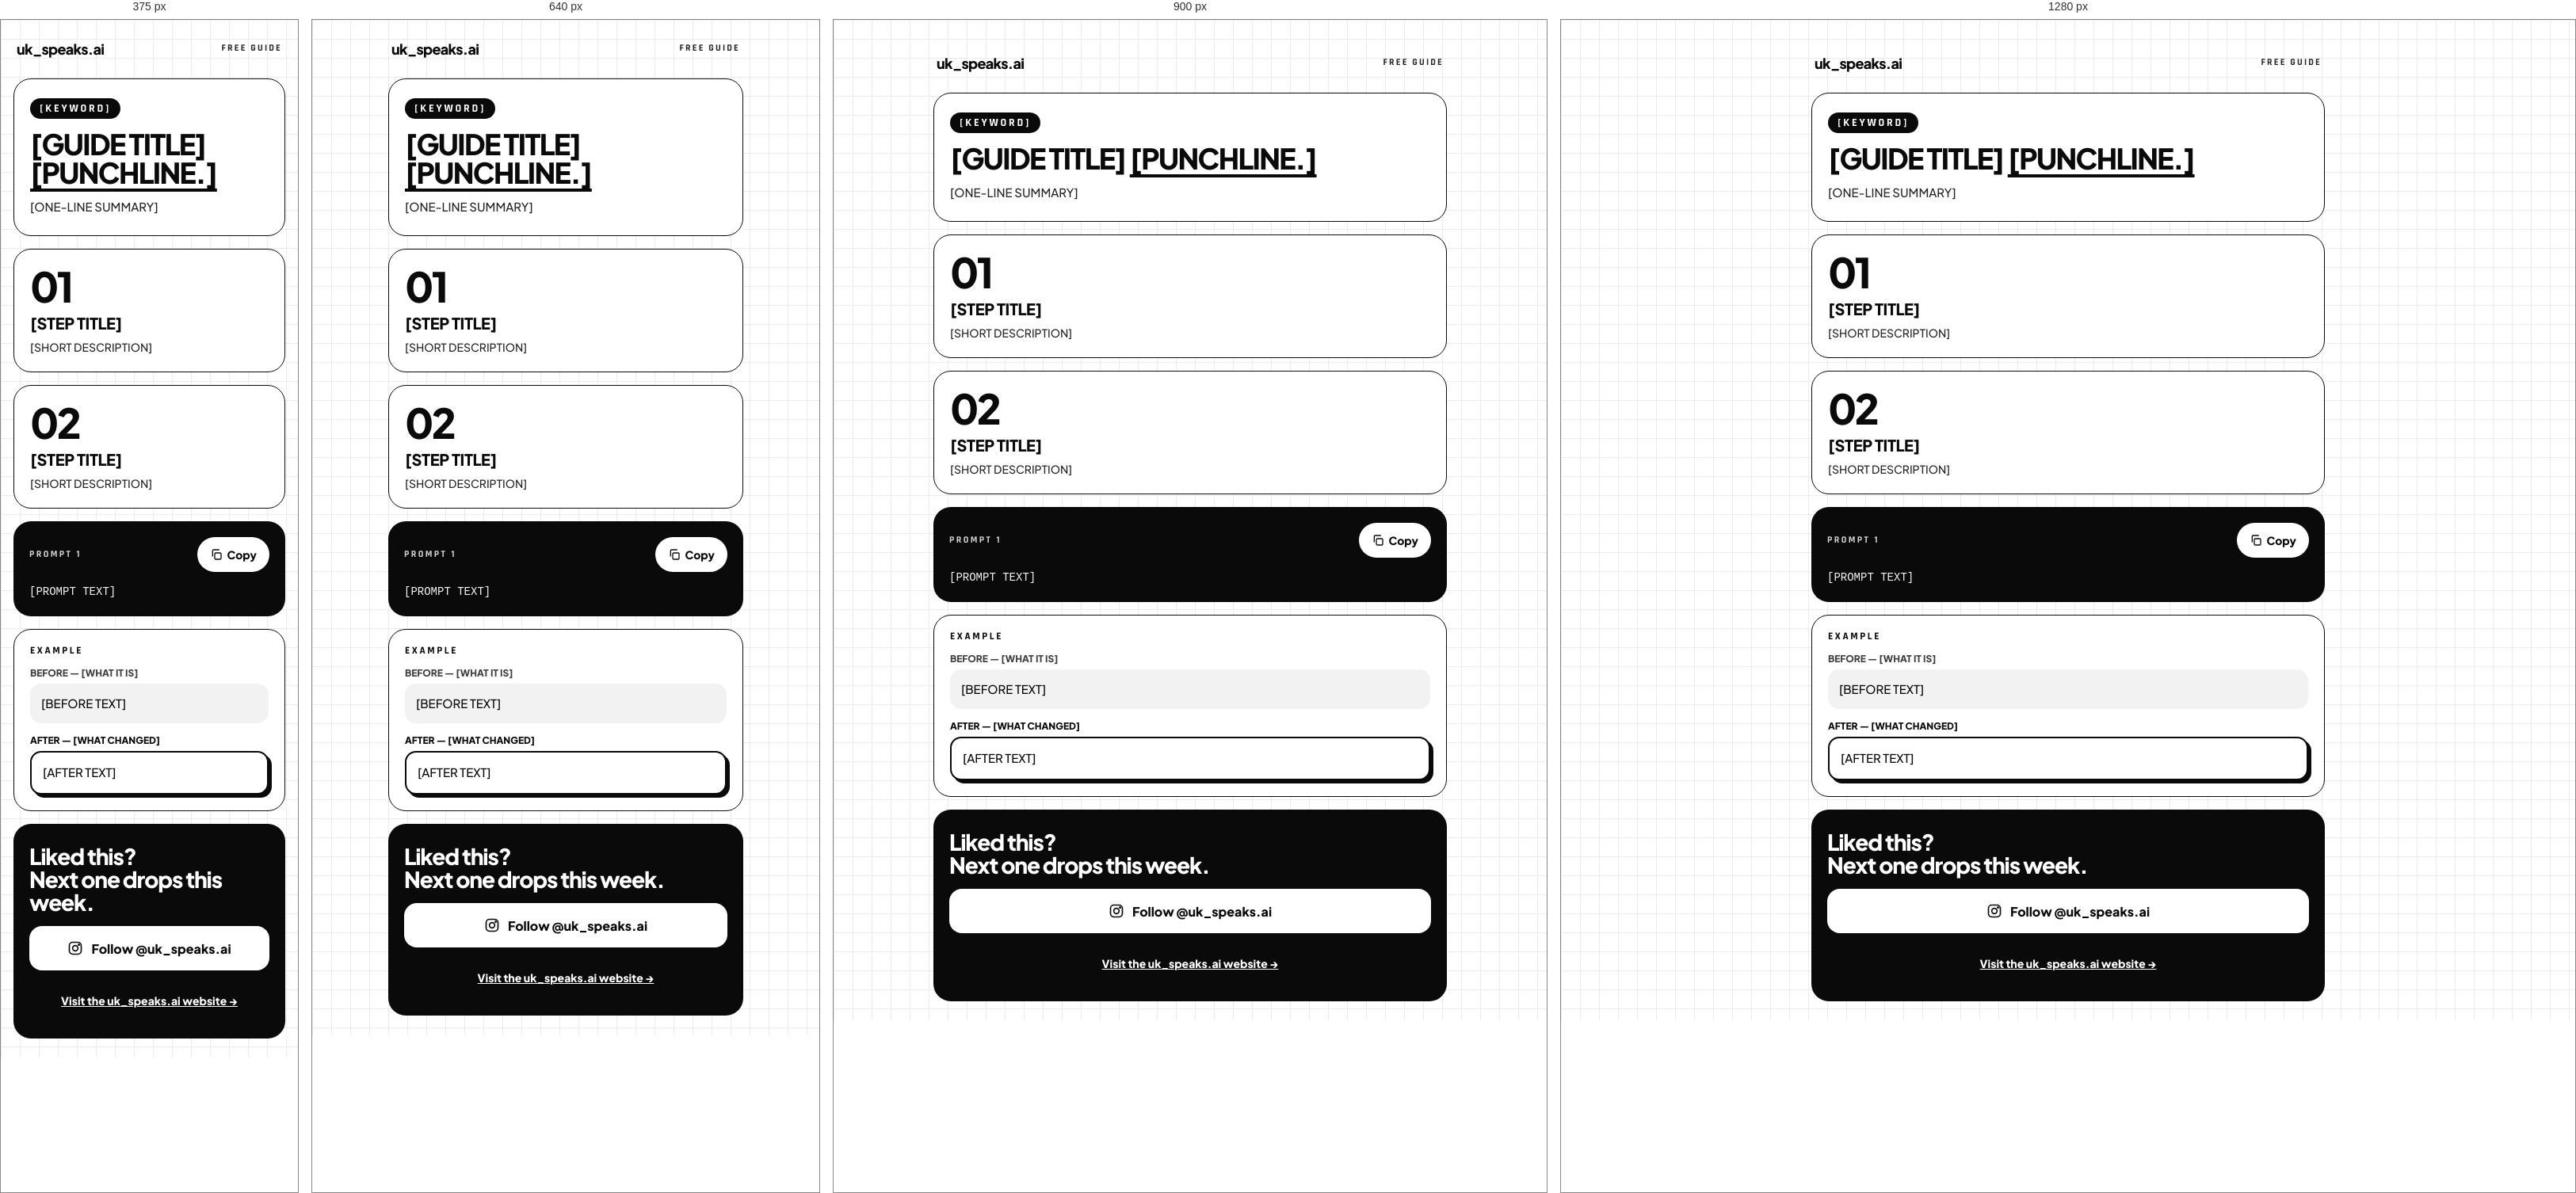
Rendered at 375 px, 640 px, 900 px and 1280 px, left to right.

<!-- file: index.html -->
<!doctype html>
<!--
  GUIDE TEMPLATE — copy this whole folder to g/<slug>/ (e.g. g/manglish-captions/)
  and replace everything in [BRACKETS]. Then:
    • Keep the robots meta tag. Never link to a guide from the home page.
    • og:url must end in /g/<slug>/. Use og-guide-default.png, or make
      og-<slug>.png with tools/make-images.py --guide (see README).
    • Steps: copy a .step block, bump the number (01, 02, 03…).
    • Prompts: copy a .prompt block; give each prompt-text a unique id
      (prompt-1, prompt-2…) and point that card's button data-copy-target at it.
    • Delete the example card if the guide doesn't need one.
  This folder is not deployed (see .github/workflows/deploy-pages.yml).
-->
<html lang="en">
<head>
  <meta charset="utf-8">
  <meta name="viewport" content="width=device-width, initial-scale=1">
  <meta name="robots" content="noindex, nofollow">
  <title>[GUIDE TITLE] — uk_speaks.ai</title>
  <meta name="description" content="[ONE-LINE SUMMARY]">
  <meta name="theme-color" content="#0a0a0a">

  <!-- Social previews need absolute URLs. BASE_URL = https://unnikrishnan-nambiar.github.io/uk_speaks.ai/ (see README). -->
  <meta property="og:type" content="article">
  <meta property="og:site_name" content="uk_speaks.ai">
  <meta property="og:title" content="[GUIDE TITLE]">
  <meta property="og:description" content="[ONE-LINE SUMMARY]">
  <meta property="og:url" content="https://unnikrishnan-nambiar.github.io/uk_speaks.ai/g/[SLUG]/">
  <meta property="og:image" content="https://unnikrishnan-nambiar.github.io/uk_speaks.ai/assets/og/og-guide-default.png">
  <meta property="og:image:width" content="1200">
  <meta property="og:image:height" content="630">
  <meta name="twitter:card" content="summary_large_image">
  <meta name="twitter:title" content="[GUIDE TITLE]">
  <meta name="twitter:description" content="[ONE-LINE SUMMARY]">
  <meta name="twitter:image" content="https://unnikrishnan-nambiar.github.io/uk_speaks.ai/assets/og/og-guide-default.png">

  <link rel="icon" href="../../favicon.svg" type="image/svg+xml">
  <link rel="icon" href="../../favicon-32.png" type="image/png" sizes="32x32">
  <link rel="apple-touch-icon" href="../../apple-touch-icon.png">

  <link rel="preload" href="../../assets/fonts/plus-jakarta-sans-800.woff2" as="font" type="font/woff2" crossorigin>
  <link rel="stylesheet" href="../../assets/css/site.css?v=24">
  <script src="../../assets/js/copy.js?v=2" defer></script>
</head>
<body>
  <main class="page guide">
    <header class="topbar">
      <a class="brand" href="../../">uk_speaks.ai</a>
      <span class="label">Free guide</span>
    </header>

    <section class="card guide-intro">
      <!-- The keyword people comment on the reel, e.g. PROMPT, MANGLISH. -->
      <span class="label keyword">[KEYWORD]</span>
      <!-- Optionally wrap the punchline in <span class="underline">…</span>. -->
      <h1 class="guide-title">[GUIDE TITLE] <span class="underline">[PUNCHLINE.]</span></h1>
      <p class="card-text">[ONE-LINE SUMMARY]</p>
    </section>

    <section class="card step">
      <span class="step-num" aria-hidden="true">01</span>
      <h2 class="step-title"><span class="visually-hidden">Step 1: </span>[STEP TITLE]</h2>
      <p class="card-text">[SHORT DESCRIPTION]</p>
    </section>

    <section class="card step">
      <span class="step-num" aria-hidden="true">02</span>
      <h2 class="step-title"><span class="visually-hidden">Step 2: </span>[STEP TITLE]</h2>
      <p class="card-text">[SHORT DESCRIPTION]</p>
    </section>

    <section class="prompt on-ink" aria-labelledby="prompt-1-label">
      <div class="prompt-head">
        <h3 class="label" id="prompt-1-label">Prompt 1</h3>
        <button class="copy-btn" type="button" data-copy-target="prompt-1">
          <svg class="icon" width="16" height="16" viewBox="0 0 24 24" fill="none" stroke="currentColor" stroke-width="2" stroke-linecap="round" stroke-linejoin="round" aria-hidden="true"><rect x="9" y="9" width="12" height="12" rx="2"/><path d="M5 15V5a2 2 0 0 1 2-2h10"/></svg>
          <span class="copy-label" aria-live="polite">Copy</span>
        </button>
      </div>
      <p class="prompt-text" id="prompt-1">[PROMPT TEXT]</p>
    </section>

    <section class="card example" aria-labelledby="example-label">
      <h2 class="label" id="example-label">Example</h2>
      <figure class="example-pair">
        <figcaption class="example-caption example-caption--before">BEFORE — [WHAT IT IS]</figcaption>
        <p class="bubble bubble--before">[BEFORE TEXT]</p>
      </figure>
      <figure class="example-pair">
        <figcaption class="example-caption">AFTER — [WHAT CHANGED]</figcaption>
        <p class="bubble bubble--after">[AFTER TEXT]</p>
      </figure>
    </section>

    <footer class="closer on-ink">
      <h2 class="closer-title">Liked this?<br>Next one drops this week.</h2>
      <a class="btn-primary" href="https://www.instagram.com/uk_speaks.ai/">
        <svg class="icon" width="20" height="20" viewBox="0 0 24 24" fill="none" stroke="currentColor" stroke-width="2" stroke-linecap="round" stroke-linejoin="round" aria-hidden="true"><rect x="3" y="3" width="18" height="18" rx="5"/><circle cx="12" cy="12" r="4"/><circle cx="17.5" cy="6.5" r="0.8"/></svg>
        Follow @uk_speaks.ai
      </a>
      <p class="closer-note"><a href="../../">Visit the uk_speaks.ai website →</a></p>
    </footer>
  </main>
</body>
</html>


/* @media block from site.css */
@media (min-width: 560px) {
  .tiles {
    grid-template-columns: repeat(3, minmax(0, 1fr));
  }
}

/* @media block from site.css */
@media (min-width: 720px) {
  .guide {
    max-width: 680px;
    padding-top: 32px;
  }
}

/* @media block from site.css */
@media (min-width: 1080px) {
  .home {
    display: grid;
    grid-template-columns: minmax(0, 1fr) 440px;
    grid-template-rows: auto 1fr;
    column-gap: 72px;
    max-width: 1100px;
    padding: 48px 48px 72px;
    align-items: start;
    align-content: start;
  }

  .hero {
    grid-column: 1;
    grid-row: 1 / span 2;
    align-self: start;
    gap: 32px;
    padding: 0;
  }

  /* Fit the left column: viewport minus padding (96), gap (72) and the
     440px right column, capped by the 1100px max-width. */
  .home-title {
    font-size: clamp(56px, calc((100vw - 608px) / 6), 82px);
  }

  .byline {
    font-size: 28px;
  }

  .tagline {
    font-size: 36px;
    text-decoration-thickness: 4px;
    text-underline-offset: 8px;
  }

  .intro {
    gap: 32px;
    max-width: 520px;
  }

  .bio {
    font-size: 18px;
  }

  .photo {
    width: 136px;
    height: 136px;
    box-shadow: 6px 6px 0 var(--ink);
  }

  .cards {
    grid-column: 2;
    grid-row: 1;
    padding: 0 0 16px;
  }

  .band {
    grid-column: 2;
    grid-row: 2;
    flex: none;
    border-radius: 28px;
  }
}